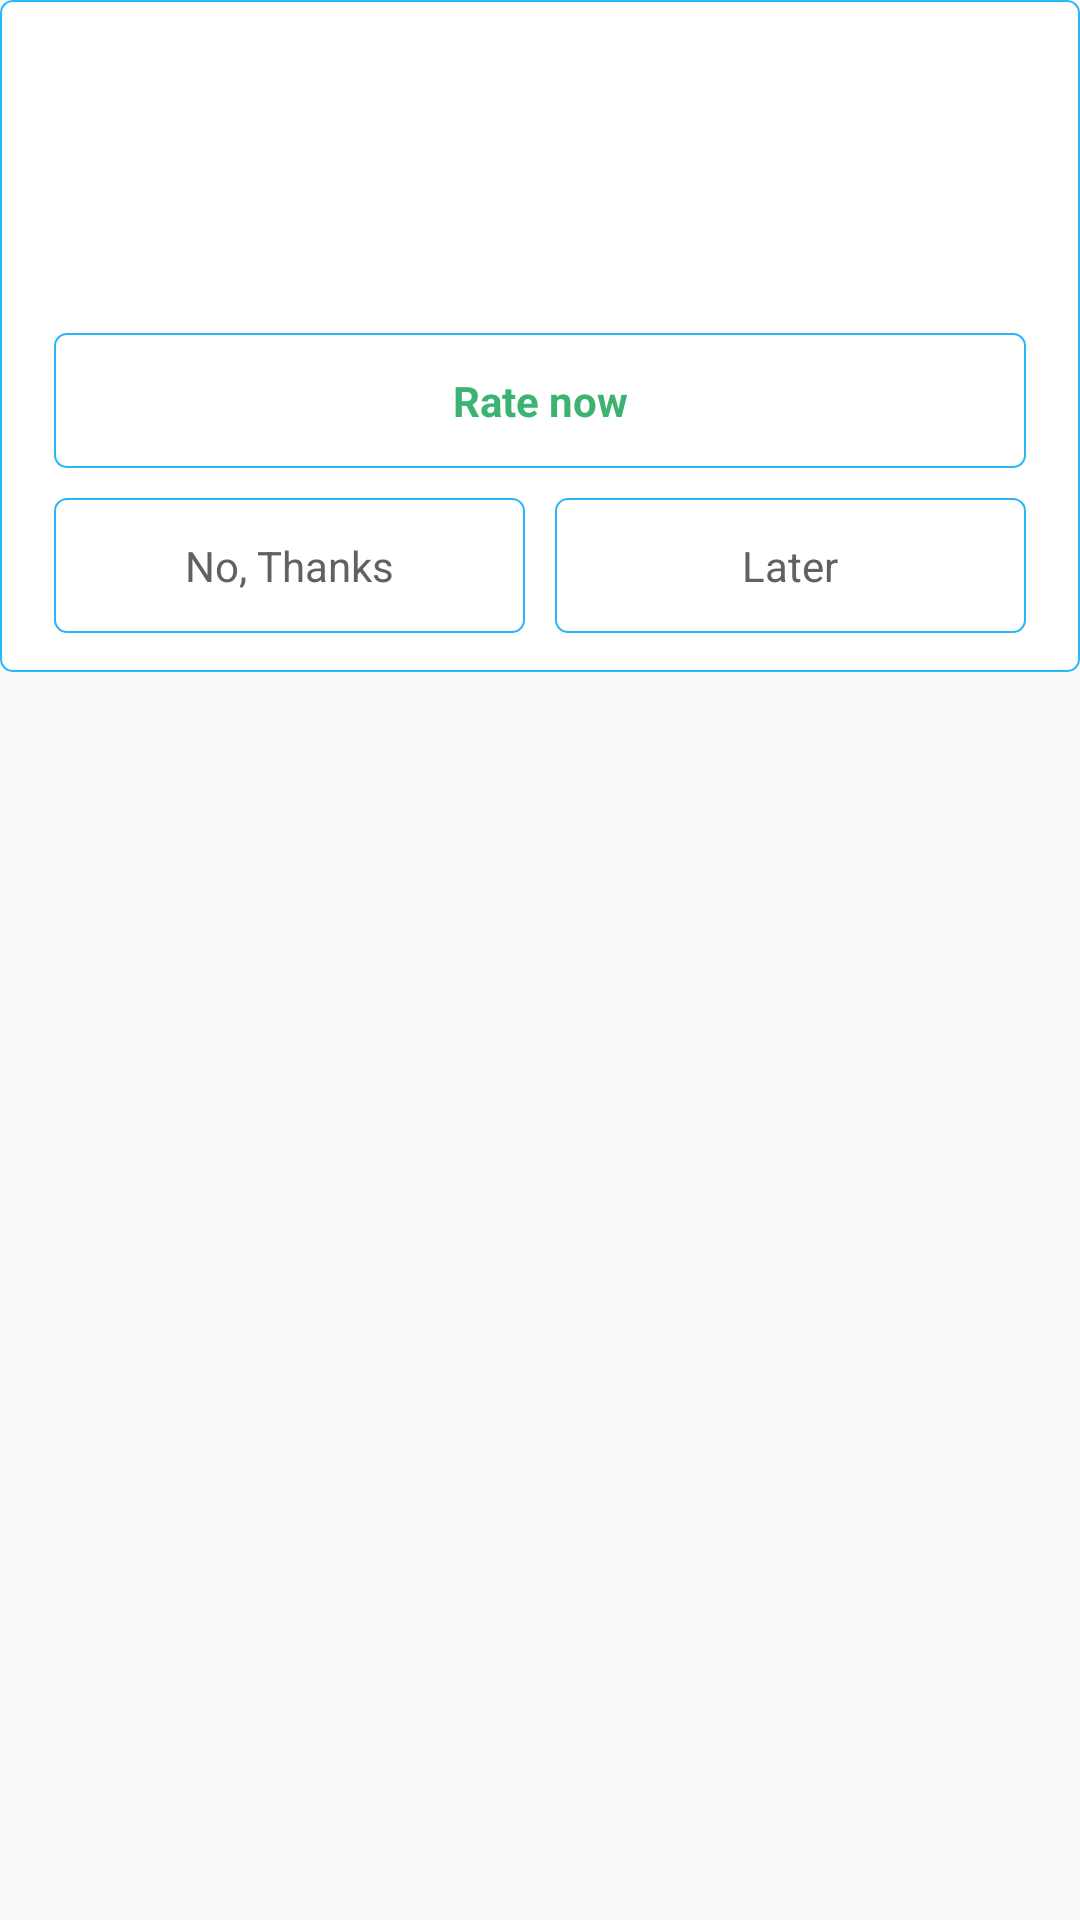

Android layout source for this screen:
<!-- AndroidManifest.xml: application theme AppTheme -->
<!-- res/layout/shurajcodx_dialog_rating.xml -->
<?xml version="1.0" encoding="utf-8"?>
<ScrollView xmlns:android="http://schemas.android.com/apk/res/android"
    android:layout_width="wrap_content"
    android:layout_height="wrap_content">

    <RelativeLayout
        android:id="@+id/dialog_rating_layout"
        android:layout_width="match_parent"
        android:layout_height="wrap_content"
        android:animateLayoutChanges="true"
        android:background="@drawable/shurajcodx_btn_background"
        android:padding="5dp">

        <ImageView
            android:id="@+id/dialog_rating_icon"
            android:layout_width="80dp"
            android:layout_height="80dp"
            android:layout_centerHorizontal="true"
            android:layout_marginLeft="15dp"
            android:layout_marginRight="15dp"
            android:contentDescription="@string/shurajcodx_app_name"
            android:visibility="gone" />

        <TextView
            android:id="@+id/dialog_rating_title"
            android:layout_width="match_parent"
            android:layout_height="wrap_content"
            android:layout_below="@id/dialog_rating_icon"
            android:layout_centerHorizontal="true"
            android:layout_marginLeft="15dp"
            android:layout_marginRight="15dp"
            android:gravity="center"
            android:layout_marginTop="20dp"
            android:textColor="@color/colorAccent"
            android:textSize="20sp"
            android:textStyle="bold" />

        <TextView
            android:id="@+id/dialog_rating_subtitle"
            android:layout_width="match_parent"
            android:layout_height="wrap_content"
            android:layout_below="@id/dialog_rating_title"
            android:layout_centerHorizontal="true"
            android:layout_marginLeft="15dp"
            android:layout_marginRight="15dp"
            android:gravity="center"
            android:paddingBottom="10dp"
            android:paddingTop="10dp" />

        <TextView
            android:id="@+id/dialog_rating_button_rate"
            android:layout_width="match_parent"
            android:layout_height="wrap_content"
            android:background="@drawable/shurajcodx_btn_background"
            android:clickable="true"
            android:focusable="true"
            android:gravity="center"
            android:layout_centerHorizontal="true"
            android:layout_marginLeft="13dp"
            android:layout_marginRight="13dp"
            android:padding="13dp"
            android:layout_marginTop="20dp"
            android:textStyle="bold"
            android:text="@string/shurajcodx_rating_dialog_ok"
            android:textColor="@color/green"
            android:layout_below="@id/dialog_rating_subtitle" />

        <LinearLayout
            android:id="@+id/dialog_rating_buttons"
            android:layout_width="match_parent"
            android:layout_height="wrap_content"
            android:layout_below="@id/dialog_rating_button_rate"
            android:orientation="horizontal"
            android:layout_marginLeft="13dp"
            android:layout_marginRight="13dp"
            android:layout_marginTop="10dp"
            android:layout_marginBottom="8dp">

            <TextView
                android:id="@+id/dialog_rating_button_never_rate"
                android:layout_width="0dp"
                android:layout_height="wrap_content"
                android:layout_weight="1"
                android:background="@drawable/shurajcodx_btn_background"
                android:clickable="true"
                android:focusable="true"
                android:gravity="center"
                android:padding="13dp"
                android:text="@string/shurajcodx_rating_dialog_never"
                android:textColor="@color/colorPrimary"
                android:layout_marginEnd="10dp"/>

            <TextView
                android:id="@+id/dialog_rating_button_rate_later"
                android:layout_width="0dp"
                android:layout_height="wrap_content"
                android:layout_weight="1"
                android:background="@drawable/shurajcodx_btn_background"
                android:clickable="true"
                android:focusable="true"
                android:gravity="center"
                android:padding="13dp"
                android:textColor="@color/colorPrimary"
                android:text="@string/shurajcodx_rating_dialog_cancel" />

        </LinearLayout>

    </RelativeLayout>

</ScrollView>
<!-- resources referenced by this layout -->
<resources>
  <color name="colorAccent">#29B6F6</color>
  <color name="colorPrimary">#616161</color>
  <color name="green">#3CB371</color>
  <!-- drawable shurajcodx_btn_background (drawable) -->
  <?xml version="1.0" encoding="utf-8"?>
  <shape xmlns:android="http://schemas.android.com/apk/res/android"
      android:shape="rectangle">
      <solid android:color="@color/white_color_picker" />
      <stroke
          android:width="0.5dip"
          android:color="@color/colorAccent" />
      <corners android:radius="4dp" />
  </shape>
  <string name="shurajcodx_app_name" translatable="false">Rate TimeFreezer</string>
  <string name="shurajcodx_rating_dialog_cancel">Later</string>
  <string name="shurajcodx_rating_dialog_never">No, Thanks</string>
  <string name="shurajcodx_rating_dialog_ok">Rate now</string>
  <style name="AppTheme" parent="Theme.AppCompat.Light.DarkActionBar">
          
          <item name="colorPrimary">@color/colorPrimary</item>
          <item name="colorPrimaryDark">@color/colorPrimaryDark</item>
          <item name="colorAccent">@color/colorAccent</item>
          <item name="android:windowTranslucentStatus">false</item>
          <item name="android:windowTranslucentNavigation">false</item>
          <item name="android:windowDisablePreview">true</item>
      </style>
  <color name="white_color_picker">#FFFFFF</color>
  <color name="colorPrimaryDark">#212121</color>
</resources>
